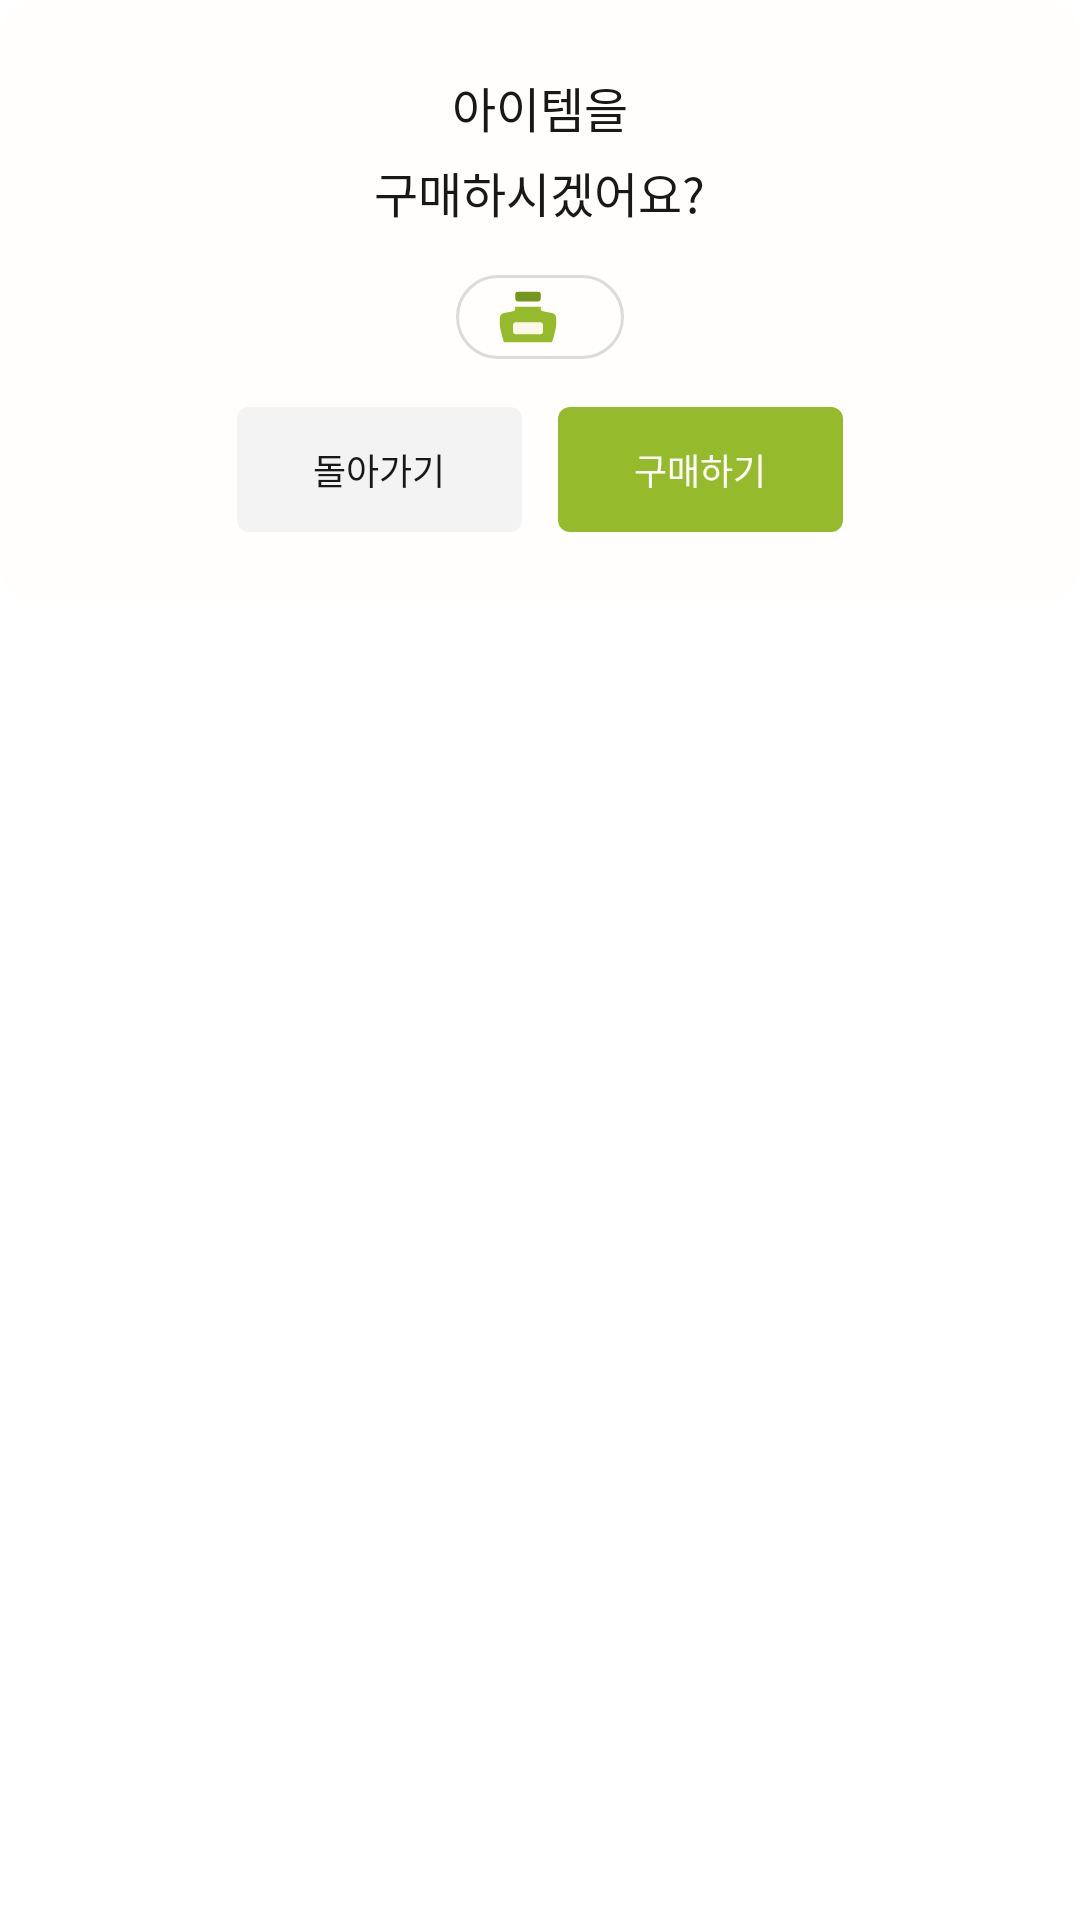

Here is an Android app screen rendered from its layout file. Give the layout XML and the strings, colors and styles it references.
<!-- AndroidManifest.xml: application theme Theme.Egobook_frontent -->
<!-- res/layout/dialog_purchasing_item.xml -->
<?xml version="1.0" encoding="utf-8"?>
<FrameLayout xmlns:android="http://schemas.android.com/apk/res/android"
    xmlns:tools="http://schemas.android.com/tools"
    android:layout_width="match_parent"
    android:layout_height="wrap_content"
    android:background="@color/transparent"
    android:gravity="center">

    <LinearLayout xmlns:android="http://schemas.android.com/apk/res/android"
        xmlns:tools="http://schemas.android.com/tools"
        android:layout_width="match_parent"
        android:layout_height="wrap_content"
        android:background="@drawable/dialog_background"
        android:gravity="center"
        android:minWidth="233dp"
        android:minHeight="180dp"
        android:paddingStart="16dp"
        android:paddingEnd="16dp"
        android:orientation="vertical" >

        <TextView
            android:layout_marginTop="24dp"
            android:layout_width="wrap_content"
            android:layout_height="wrap_content"
            android:text="아이템을"
            android:textSize="16dp"
            android:textColor="@color/neutral"
            android:fontFamily="@font/arita_semibold" />

        <TextView
            android:layout_marginTop="5dp"
            android:layout_width="wrap_content"
            android:layout_height="wrap_content"
            android:text="구매하시겠어요?"
            android:textSize="16dp"
            android:textColor="@color/neutral"
            android:fontFamily="@font/arita_semibold" />


        <LinearLayout
            android:layout_marginTop="16dp"
            android:layout_width="wrap_content"
            android:layout_height="wrap_content"
            android:orientation="horizontal"
            android:gravity="center"
            android:minWidth="50dp"
            android:paddingStart="12dp"
            android:paddingEnd="16dp"
            android:paddingTop="2dp"
            android:paddingBottom="2dp"
            android:background="@drawable/neutral_border_circle">

            <ImageView
                android:layout_width="24dp"
                android:layout_height="24dp"
                android:src="@drawable/ink_icon" />

            <TextView
                android:id="@+id/tv_price"
                android:layout_width="wrap_content"
                android:layout_height="wrap_content"
                android:textSize="12dp"
                android:fontFamily="@font/arita_semibold"
                android:textColor="@color/neutral"
                android:layout_marginStart="4dp"
                android:text="" />
            
        </LinearLayout>

        <LinearLayout
            android:layout_marginTop="16dp"
            android:layout_marginBottom="24dp"
            android:layout_width="wrap_content"
            android:layout_height="wrap_content"
            android:orientation="horizontal">

            <TextView
                android:id="@+id/btn_back"
                android:layout_width="95dp"
                android:layout_height="wrap_content"
                android:background="@drawable/neutral_weak_radius_border_dialog_button"
                android:textColor="@color/neutral"
                android:paddingHorizontal="24dp"
                android:paddingVertical="12dp"
                android:fontFamily="@font/arita_semibold"
                android:layout_marginEnd="12dp"
                android:textSize="12dp"
                android:textAlignment="center"
                android:text="돌아가기" />

            <TextView
                android:id="@+id/btn_buy"
                android:layout_width="95dp"
                android:layout_height="wrap_content"
                android:background="@drawable/brand_radius_border_dialog_button"
                android:textColor="@color/neutral_contrast"
                android:paddingHorizontal="24dp"
                android:paddingVertical="12dp"
                android:fontFamily="@font/arita_semibold"
                android:textSize="12dp"
                android:textAlignment="center"
                android:text="구매하기" />

        </LinearLayout>

    </LinearLayout>

</FrameLayout>
<!-- resources referenced by this layout -->
<resources>
  <color name="neutral">#191818</color>
  <color name="neutral_contrast">#FFFEFC</color>
  <color name="transparent">#00000000</color>
  <!-- drawable brand_radius_border_dialog_button (drawable) -->
  <?xml version="1.0" encoding="utf-8"?>
  <shape xmlns:android="http://schemas.android.com/apk/res/android">
      <solid android:color="@color/brand" />
      <corners android:radius="4dp" />
  </shape>
  <!-- drawable dialog_background (drawable) -->
  <?xml version="1.0" encoding="utf-8"?>
  <shape xmlns:android="http://schemas.android.com/apk/res/android">
      <solid android:color="@color/layer_white" />
      <corners android:topLeftRadius="12dp"
          android:topRightRadius="12dp"
          android:bottomLeftRadius="12dp"
          android:bottomRightRadius="12dp" />
  </shape>
  <!-- drawable ink_icon (drawable) -->
  <vector xmlns:android="http://schemas.android.com/apk/res/android"
      android:width="24dp"
      android:height="24dp"
      android:viewportWidth="24"
      android:viewportHeight="24">
    <group>
      <clip-path
          android:pathData="M0,0h24v24h-24z"/>
      <group>
        <clip-path
            android:pathData="M2.5,3.5h19v17h-19z"/>
        <path
            android:pathData="M21.149,11.415C20.486,10.192 17.166,10.592 16.377,9.715C16.164,9.477 16.227,8.567 16.227,8.567H7.773C7.773,8.567 7.835,9.477 7.623,9.715C6.834,10.592 3.502,10.192 2.851,11.415C1.611,13.711 4.028,20.5 4.028,20.5H19.972C19.972,20.5 22.389,13.711 21.149,11.415Z"
            android:fillColor="#95BB2D"/>
        <path
            android:pathData="M12.006,3.5H8.735C8.183,3.5 7.735,3.948 7.735,4.5V5.826C7.735,6.378 8.183,6.826 8.735,6.826H12.006H15.277C15.83,6.826 16.277,6.378 16.277,5.826V4.5C16.277,3.948 15.83,3.5 15.277,3.5H12.006Z"
            android:fillColor="#76971E"/>
        <path
            android:pathData="M8.006,13.748L16.006,13.748A1,1 0,0 1,17.006 14.748L17.006,16.748A1,1 0,0 1,16.006 17.748L8.006,17.748A1,1 0,0 1,7.006 16.748L7.006,14.748A1,1 0,0 1,8.006 13.748z"
            android:fillColor="#FCF8E8"/>
      </group>
    </group>
  </vector>
  <!-- drawable neutral_border_circle (drawable) -->
  <?xml version="1.0" encoding="utf-8"?>
  <shape xmlns:android="http://schemas.android.com/apk/res/android">
      <solid android:color="@color/transparent" />
      <stroke android:color="@color/neutral_stroke" android:width="1dp" />
      <corners android:radius="9999dp" />
  </shape>
  <!-- drawable neutral_weak_radius_border_dialog_button (drawable) -->
  <?xml version="1.0" encoding="utf-8"?>
  <shape xmlns:android="http://schemas.android.com/apk/res/android">
      <solid android:color="@color/neutral_weak" />
      <corners android:radius="4dp" />
  </shape>
  <color name="brand">#95BB2D</color>
  <color name="layer_white">#FFFEFC</color>
  <color name="neutral_stroke">#DBDBDB</color>
  <color name="neutral_weak">#F4F3F3</color>
</resources>
